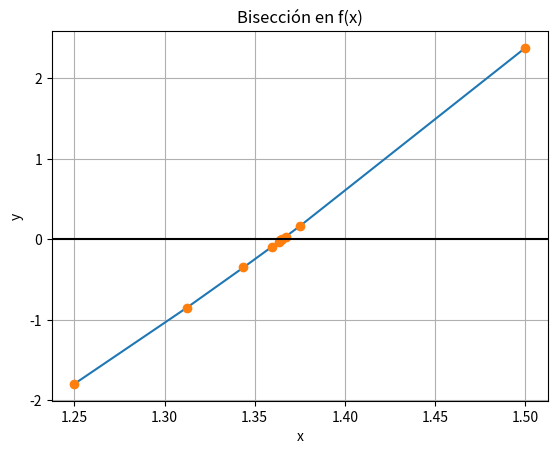

The script that saved this image:
# Método de Bisección
# [a,b] se escogen de la gráfica de la función
# error = tolera
import numpy as np
import matplotlib.pyplot as plt

# INGRESO
fx = lambda x: x**3 + 4*x**2 - 10 
a = 1
b = 2
tolera = 0.001

# PROCEDIMIENTO
tabla = []
tramo = b-a

fa = fx(a)
fb = fx(b)
i = 1
while (tramo>tolera):
    c = (a+b)/2
    fc = fx(c)
    tabla.append([i,a,c,b,fa,fc,fb,tramo])
    i = i + 1
                 
    cambia = np.sign(fa)*np.sign(fc)
    if (cambia<0):
        b = c
        fb = fc
    else:
        a=c
        fa = fc
    tramo = b-a
c = (a+b)/2
fc = fx(c)
tabla.append([i,a,c,b,fa,fc,fb,tramo])
tabla = np.array(tabla)

raiz = c

# SALIDA
np.set_printoptions(precision = 4)
print('[ i, a, c, b, f(a), f(c), f(b), tramo]')
# print(tabla)

# Tabla con formato
n=len(tabla)
for i in range(0,n,1):
    unafila = tabla[i]
    formato = '{:.0f}'+' '+(len(unafila)-1)*'{:.3f} '
    unafila = formato.format(*unafila)
    print(unafila)
    
print('raiz: ',raiz)

#GRAFICA
xi = tabla[:,2]
yi = tabla[:,5]

# ordena los puntos para la grafica
orden = np.argsort(xi)
xi = xi[orden]
yi = yi[orden]

plt.plot(xi,yi)
plt.plot(xi,yi,'o')
plt.axhline(0, color="black")

plt.xlabel('x')
plt.ylabel('y')
plt.title('Bisección en f(x)')
plt.grid()
plt.show()
